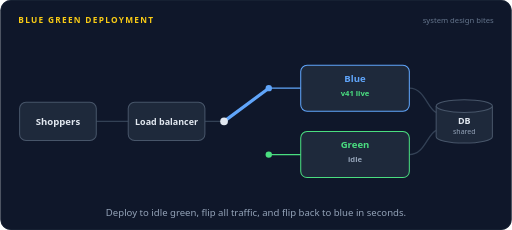
t = 0.00 s
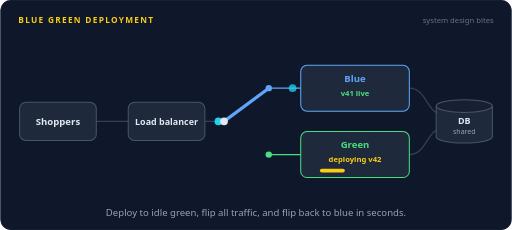
t = 1.65 s
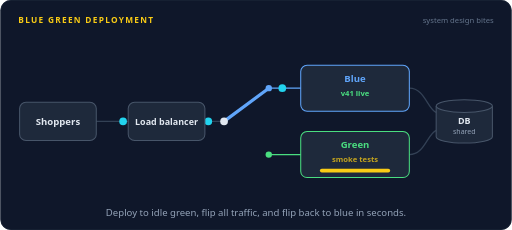
t = 3.38 s
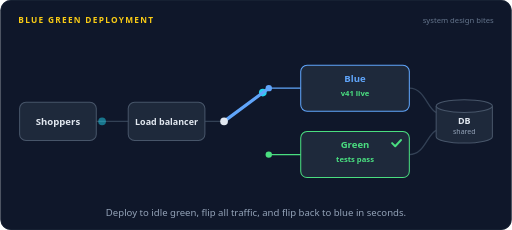
t = 5.03 s
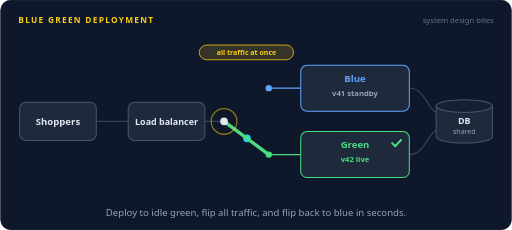
t = 6.69 s
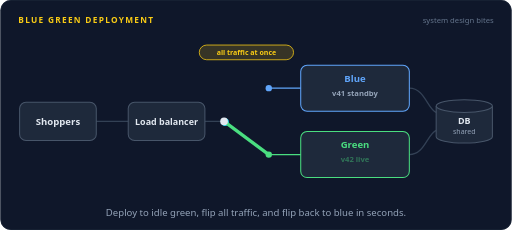
t = 8.30 s

The animated SVG that drew these frames (rendered in a browser with its animation timeline set to each time). Animation: 71 SMIL elements (animate=46,animateMotion=24,animateTransform=1); frames cover the first 8.30 s, repeats indefinitely.

<svg xmlns="http://www.w3.org/2000/svg" width="800" height="360" viewBox="0 0 800 360" role="img" aria-labelledby="title desc"><title id="title">Blue green deployment</title><desc id="desc">Blue serves version 41 while version 42 is deployed to the idle green environment and passes its smoke tests. The load balancer flips all traffic to green at once. When payment errors appear, it flips straight back to blue, and green stays up with no users so the team can debug it.</desc><rect width="800" height="360" rx="16" fill="#0f172a"/><rect x="0.5" y="0.5" width="799" height="359" rx="16" fill="none" stroke="#1e293b"/><text x="28" y="36" font-family="system-ui,-apple-system,'Segoe UI',Roboto,Helvetica,Arial,sans-serif" font-size="13" font-weight="700" letter-spacing="2" fill="#facc15">BLUE GREEN DEPLOYMENT</text><text x="772" y="36" font-family="system-ui,-apple-system,'Segoe UI',Roboto,Helvetica,Arial,sans-serif" font-size="12" fill="#64748b" text-anchor="end">system design bites</text><g transform="translate(0,10)"><path d="M150,180 L350,180" fill="none" stroke="#334155" stroke-width="2" stroke-linecap="round" stroke-linejoin="round"></path><path d="M420,128 L470,128" fill="none" stroke="#60a5fa" stroke-width="2" stroke-linecap="round" stroke-linejoin="round"></path><path d="M420,232 L470,232" fill="none" stroke="#4ade80" stroke-width="2" stroke-linecap="round" stroke-linejoin="round"></path><path d="M640,128 C664,128 668,160 682,166" fill="none" stroke="#334155" stroke-width="2" stroke-linecap="round" stroke-linejoin="round"></path><path d="M640,232 C664,232 668,200 682,194" fill="none" stroke="#334155" stroke-width="2" stroke-linecap="round" stroke-linejoin="round"></path><g opacity="0"><animate attributeName="opacity" dur="16s" repeatCount="indefinite" calcMode="linear" keyTimes="0;0.0125;0.0165;0.1022;0.1062;1" values="0;0;1;1;0;0"/><animateMotion dur="16s" repeatCount="indefinite" calcMode="linear" keyPoints="0;0;1;1" keyTimes="0;0.0125;0.1062;1" path="M152,180 L350,180 L420,128 L468,128"/><circle r="6" fill="#22d3ee"></circle></g><g opacity="0"><animate attributeName="opacity" dur="16s" repeatCount="indefinite" calcMode="linear" keyTimes="0;0.05;0.054;0.1397;0.1437;1" values="0;0;1;1;0;0"/><animateMotion dur="16s" repeatCount="indefinite" calcMode="linear" keyPoints="0;0;1;1" keyTimes="0;0.05;0.1437;1" path="M152,180 L350,180 L420,128 L468,128"/><circle r="6" fill="#22d3ee"></circle></g><g opacity="0"><animate attributeName="opacity" dur="16s" repeatCount="indefinite" calcMode="linear" keyTimes="0;0.0875;0.0915;0.1772;0.1812;1" values="0;0;1;1;0;0"/><animateMotion dur="16s" repeatCount="indefinite" calcMode="linear" keyPoints="0;0;1;1" keyTimes="0;0.0875;0.1812;1" path="M152,180 L350,180 L420,128 L468,128"/><circle r="6" fill="#22d3ee"></circle></g><g opacity="0"><animate attributeName="opacity" dur="16s" repeatCount="indefinite" calcMode="linear" keyTimes="0;0.125;0.129;0.2147;0.2188;1" values="0;0;1;1;0;0"/><animateMotion dur="16s" repeatCount="indefinite" calcMode="linear" keyPoints="0;0;1;1" keyTimes="0;0.125;0.2188;1" path="M152,180 L350,180 L420,128 L468,128"/><circle r="6" fill="#22d3ee"></circle></g><g opacity="0"><animate attributeName="opacity" dur="16s" repeatCount="indefinite" calcMode="linear" keyTimes="0;0.1625;0.1665;0.2522;0.2562;1" values="0;0;1;1;0;0"/><animateMotion dur="16s" repeatCount="indefinite" calcMode="linear" keyPoints="0;0;1;1" keyTimes="0;0.1625;0.2562;1" path="M152,180 L350,180 L420,128 L468,128"/><circle r="6" fill="#22d3ee"></circle></g><g opacity="0"><animate attributeName="opacity" dur="16s" repeatCount="indefinite" calcMode="linear" keyTimes="0;0.2;0.204;0.2898;0.2938;1" values="0;0;1;1;0;0"/><animateMotion dur="16s" repeatCount="indefinite" calcMode="linear" keyPoints="0;0;1;1" keyTimes="0;0.2;0.2938;1" path="M152,180 L350,180 L420,128 L468,128"/><circle r="6" fill="#22d3ee"></circle></g><g opacity="0"><animate attributeName="opacity" dur="16s" repeatCount="indefinite" calcMode="linear" keyTimes="0;0.2375;0.2415;0.3273;0.3313;1" values="0;0;1;1;0;0"/><animateMotion dur="16s" repeatCount="indefinite" calcMode="linear" keyPoints="0;0;1;1" keyTimes="0;0.2375;0.3313;1" path="M152,180 L350,180 L420,128 L468,128"/><circle r="6" fill="#22d3ee"></circle></g><g opacity="0"><animate attributeName="opacity" dur="16s" repeatCount="indefinite" calcMode="linear" keyTimes="0;0.275;0.279;0.3648;0.3688;1" values="0;0;1;1;0;0"/><animateMotion dur="16s" repeatCount="indefinite" calcMode="linear" keyPoints="0;0;1;1" keyTimes="0;0.275;0.3688;1" path="M152,180 L350,180 L420,128 L468,128"/><circle r="6" fill="#22d3ee"></circle></g><g opacity="0"><animate attributeName="opacity" dur="16s" repeatCount="indefinite" calcMode="linear" keyTimes="0;0.3125;0.3165;0.4022;0.4062;1" values="0;0;1;1;0;0"/><animateMotion dur="16s" repeatCount="indefinite" calcMode="linear" keyPoints="0;0;1;1" keyTimes="0;0.3125;0.4062;1" path="M152,180 L350,180 L420,128 L468,128"/><circle r="6" fill="#22d3ee"></circle></g><g opacity="0"><animate attributeName="opacity" dur="16s" repeatCount="indefinite" calcMode="linear" keyTimes="0;0.35;0.354;0.4397;0.4437;1" values="0;0;1;1;0;0"/><animateMotion dur="16s" repeatCount="indefinite" calcMode="linear" keyPoints="0;0;1;1" keyTimes="0;0.35;0.4437;1" path="M152,180 L350,180 L420,232 L468,232"/><circle r="6" fill="#22d3ee"></circle></g><g opacity="0"><animate attributeName="opacity" dur="16s" repeatCount="indefinite" calcMode="linear" keyTimes="0;0.3875;0.3915;0.4772;0.4812;1" values="0;0;1;1;0;0"/><animateMotion dur="16s" repeatCount="indefinite" calcMode="linear" keyPoints="0;0;1;1" keyTimes="0;0.3875;0.4812;1" path="M152,180 L350,180 L420,232 L468,232"/><circle r="6" fill="#22d3ee"></circle></g><g opacity="0"><animate attributeName="opacity" dur="16s" repeatCount="indefinite" calcMode="linear" keyTimes="0;0.425;0.429;0.5147;0.5187;1" values="0;0;1;1;0;0"/><animateMotion dur="16s" repeatCount="indefinite" calcMode="linear" keyPoints="0;0;1;1" keyTimes="0;0.425;0.5187;1" path="M152,180 L350,180 L420,232 L468,232"/><circle r="6" fill="#22d3ee"></circle></g><g opacity="0"><animate attributeName="opacity" dur="16s" repeatCount="indefinite" calcMode="linear" keyTimes="0;0.4625;0.4665;0.571;0.575;1" values="0;0;1;1;0;0"/><animateMotion dur="16s" repeatCount="indefinite" calcMode="linear" keyPoints="0;0;1;1" keyTimes="0;0.4625;0.5562;1" path="M152,180 L350,180 L420,232 L468,232"/><circle r="6" fill="#22d3ee"><animate attributeName="fill" dur="16s" repeatCount="indefinite" calcMode="discrete" keyTimes="0;0.5525" values="#22d3ee;#f87171"/></circle></g><g opacity="0"><animate attributeName="opacity" dur="16s" repeatCount="indefinite" calcMode="linear" keyTimes="0;0.5;0.504;0.5897;0.5937;1" values="0;0;1;1;0;0"/><animateMotion dur="16s" repeatCount="indefinite" calcMode="linear" keyPoints="0;0;1;1" keyTimes="0;0.5;0.5937;1" path="M152,180 L350,180 L420,232 L468,232"/><circle r="6" fill="#22d3ee"></circle></g><g opacity="0"><animate attributeName="opacity" dur="16s" repeatCount="indefinite" calcMode="linear" keyTimes="0;0.5375;0.5415;0.646;0.65;1" values="0;0;1;1;0;0"/><animateMotion dur="16s" repeatCount="indefinite" calcMode="linear" keyPoints="0;0;1;1" keyTimes="0;0.5375;0.6312;1" path="M152,180 L350,180 L420,232 L468,232"/><circle r="6" fill="#22d3ee"><animate attributeName="fill" dur="16s" repeatCount="indefinite" calcMode="discrete" keyTimes="0;0.6275" values="#22d3ee;#f87171"/></circle></g><g opacity="0"><animate attributeName="opacity" dur="16s" repeatCount="indefinite" calcMode="linear" keyTimes="0;0.575;0.579;0.6647;0.6687;1" values="0;0;1;1;0;0"/><animateMotion dur="16s" repeatCount="indefinite" calcMode="linear" keyPoints="0;0;1;1" keyTimes="0;0.575;0.6687;1" path="M152,180 L350,180 L420,232 L468,232"/><circle r="6" fill="#22d3ee"></circle></g><g opacity="0"><animate attributeName="opacity" dur="16s" repeatCount="indefinite" calcMode="linear" keyTimes="0;0.6125;0.6165;0.7022;0.7062;1" values="0;0;1;1;0;0"/><animateMotion dur="16s" repeatCount="indefinite" calcMode="linear" keyPoints="0;0;1;1" keyTimes="0;0.6125;0.7062;1" path="M152,180 L350,180 L420,128 L468,128"/><circle r="6" fill="#22d3ee"></circle></g><g opacity="0"><animate attributeName="opacity" dur="16s" repeatCount="indefinite" calcMode="linear" keyTimes="0;0.65;0.654;0.7397;0.7437;1" values="0;0;1;1;0;0"/><animateMotion dur="16s" repeatCount="indefinite" calcMode="linear" keyPoints="0;0;1;1" keyTimes="0;0.65;0.7437;1" path="M152,180 L350,180 L420,128 L468,128"/><circle r="6" fill="#22d3ee"></circle></g><g opacity="0"><animate attributeName="opacity" dur="16s" repeatCount="indefinite" calcMode="linear" keyTimes="0;0.6875;0.6915;0.7772;0.7812;1" values="0;0;1;1;0;0"/><animateMotion dur="16s" repeatCount="indefinite" calcMode="linear" keyPoints="0;0;1;1" keyTimes="0;0.6875;0.7812;1" path="M152,180 L350,180 L420,128 L468,128"/><circle r="6" fill="#22d3ee"></circle></g><g opacity="0"><animate attributeName="opacity" dur="16s" repeatCount="indefinite" calcMode="linear" keyTimes="0;0.725;0.729;0.8147;0.8187;1" values="0;0;1;1;0;0"/><animateMotion dur="16s" repeatCount="indefinite" calcMode="linear" keyPoints="0;0;1;1" keyTimes="0;0.725;0.8187;1" path="M152,180 L350,180 L420,128 L468,128"/><circle r="6" fill="#22d3ee"></circle></g><g opacity="0"><animate attributeName="opacity" dur="16s" repeatCount="indefinite" calcMode="linear" keyTimes="0;0.7625;0.7665;0.8522;0.8562;1" values="0;0;1;1;0;0"/><animateMotion dur="16s" repeatCount="indefinite" calcMode="linear" keyPoints="0;0;1;1" keyTimes="0;0.7625;0.8562;1" path="M152,180 L350,180 L420,128 L468,128"/><circle r="6" fill="#22d3ee"></circle></g><g opacity="0"><animate attributeName="opacity" dur="16s" repeatCount="indefinite" calcMode="linear" keyTimes="0;0.8;0.804;0.8897;0.8937;1" values="0;0;1;1;0;0"/><animateMotion dur="16s" repeatCount="indefinite" calcMode="linear" keyPoints="0;0;1;1" keyTimes="0;0.8;0.8937;1" path="M152,180 L350,180 L420,128 L468,128"/><circle r="6" fill="#22d3ee"></circle></g><g opacity="0"><animate attributeName="opacity" dur="16s" repeatCount="indefinite" calcMode="linear" keyTimes="0;0.8375;0.8415;0.9272;0.9312;1" values="0;0;1;1;0;0"/><animateMotion dur="16s" repeatCount="indefinite" calcMode="linear" keyPoints="0;0;1;1" keyTimes="0;0.8375;0.9312;1" path="M152,180 L350,180 L420,128 L468,128"/><circle r="6" fill="#22d3ee"></circle></g><g opacity="0"><animate attributeName="opacity" dur="16s" repeatCount="indefinite" calcMode="linear" keyTimes="0;0.875;0.879;0.9647;0.9687;1" values="0;0;1;1;0;0"/><animateMotion dur="16s" repeatCount="indefinite" calcMode="linear" keyPoints="0;0;1;1" keyTimes="0;0.875;0.9687;1" path="M152,180 L350,180 L420,128 L468,128"/><circle r="6" fill="#22d3ee"></circle></g><rect x="30" y="150" width="120" height="60" rx="10" fill="#1e293b" stroke="#475569" stroke-width="1.6"/><text x="90" y="185.25" font-family="system-ui,-apple-system,'Segoe UI',Roboto,Helvetica,Arial,sans-serif" font-size="15" font-weight="600" fill="#e2e8f0" text-anchor="middle">Shoppers</text><rect x="200" y="150" width="120" height="60" rx="10" fill="#1e293b" stroke="#475569" stroke-width="1.6"/><text x="260" y="184.9" font-family="system-ui,-apple-system,'Segoe UI',Roboto,Helvetica,Arial,sans-serif" font-size="14" font-weight="600" fill="#e2e8f0" text-anchor="middle">Load balancer</text><line x1="350" y1="180" x2="437.2" y2="180" stroke="#60a5fa" stroke-width="5" stroke-linecap="round" transform="rotate(-36.6 350 180)"><animateTransform type="rotate" attributeName="transform" dur="16s" repeatCount="indefinite" calcMode="linear" keyTimes="0;0.375;0.4;0.6625;0.6875;1" values="-36.6 350 180;-36.6 350 180;36.6 350 180;36.6 350 180;-36.6 350 180;-36.6 350 180"/><animate attributeName="stroke" dur="16s" repeatCount="indefinite" calcMode="linear" keyTimes="0;0.3875;0.3887;0.675;0.6763;1" values="#60a5fa;#60a5fa;#4ade80;#4ade80;#60a5fa;#60a5fa"/></line><circle cx="350" cy="180" r="6" fill="#e2e8f0"/><circle cx="420" cy="128" r="5" fill="#60a5fa"/><circle cx="420" cy="232" r="5" fill="#4ade80"/><circle cx="350" cy="180" r="8" fill="none" stroke="#facc15" stroke-width="2" opacity="0"><animate attributeName="r" dur="16s" repeatCount="indefinite" calcMode="linear" keyTimes="0;0.375;0.475;1" values="8;8;36;36"/><animate attributeName="opacity" dur="16s" repeatCount="indefinite" calcMode="linear" keyTimes="0;0.375;0.3762;0.475;1" values="0;0;0.9;0;0"/></circle><circle cx="350" cy="180" r="8" fill="none" stroke="#facc15" stroke-width="2" opacity="0"><animate attributeName="r" dur="16s" repeatCount="indefinite" calcMode="linear" keyTimes="0;0.6625;0.7625;1" values="8;8;36;36"/><animate attributeName="opacity" dur="16s" repeatCount="indefinite" calcMode="linear" keyTimes="0;0.6625;0.6637;0.7625;1" values="0;0;0.9;0;0"/></circle><g opacity="0"><animate attributeName="opacity" dur="16s" repeatCount="indefinite" calcMode="linear" keyTimes="0;0.375;0.39;0.535;0.55;1" values="0;0;1;1;0;0"/><rect x="311.21" y="60.5" width="147.58" height="23" rx="11.5" fill="#facc15" fill-opacity="0.16" stroke="#facc15" stroke-width="1.2"/><text x="385" y="75.96" font-family="system-ui,-apple-system,'Segoe UI',Roboto,Helvetica,Arial,sans-serif" font-size="11" font-weight="600" fill="#facc15" text-anchor="middle">all traffic at once</text></g><g opacity="0"><animate attributeName="opacity" dur="16s" repeatCount="indefinite" calcMode="linear" keyTimes="0;0.6625;0.6775;0.8725;0.8875;1" values="0;0;1;1;0;0"/><rect x="307.8" y="278.5" width="154.4" height="23" rx="11.5" fill="#facc15" fill-opacity="0.16" stroke="#facc15" stroke-width="1.2"/><text x="385" y="293.96" font-family="system-ui,-apple-system,'Segoe UI',Roboto,Helvetica,Arial,sans-serif" font-size="11" font-weight="600" fill="#facc15" text-anchor="middle">flip back in seconds</text></g><rect x="470" y="92" width="170" height="72" rx="10" fill="#1e293b" stroke="#60a5fa" stroke-width="1.6"/><text x="555" y="118" font-family="system-ui,-apple-system,'Segoe UI',Roboto,Helvetica,Arial,sans-serif" font-size="15" font-weight="700" fill="#60a5fa" text-anchor="middle">Blue</text><text x="555" y="140" font-family="system-ui,-apple-system,'Segoe UI',Roboto,Helvetica,Arial,sans-serif" font-size="12" font-weight="600" fill="#4ade80" text-anchor="middle" opacity="0">v41 live<animate attributeName="opacity" dur="16s" repeatCount="indefinite" calcMode="linear" keyTimes="0;0.36;0.375;1" values="1;1;0;0"/></text><text x="555" y="140" font-family="system-ui,-apple-system,'Segoe UI',Roboto,Helvetica,Arial,sans-serif" font-size="12" font-weight="600" fill="#94a3b8" text-anchor="middle" opacity="0">v41 standby<animate attributeName="opacity" dur="16s" repeatCount="indefinite" calcMode="linear" keyTimes="0;0.375;0.39;0.6475;0.6625;1" values="0;0;1;1;0;0"/></text><text x="555" y="140" font-family="system-ui,-apple-system,'Segoe UI',Roboto,Helvetica,Arial,sans-serif" font-size="12" font-weight="600" fill="#4ade80" text-anchor="middle" opacity="0">v41 live<animate attributeName="opacity" dur="16s" repeatCount="indefinite" calcMode="linear" keyTimes="0;0.6625;0.6775;1" values="0;0;1;1"/></text><rect x="470" y="196" width="170" height="72" rx="10" fill="#1e293b" stroke="#4ade80" stroke-width="1.6"/><text x="555" y="222" font-family="system-ui,-apple-system,'Segoe UI',Roboto,Helvetica,Arial,sans-serif" font-size="15" font-weight="700" fill="#4ade80" text-anchor="middle">Green</text><text x="555" y="244" font-family="system-ui,-apple-system,'Segoe UI',Roboto,Helvetica,Arial,sans-serif" font-size="12" font-weight="600" fill="#94a3b8" text-anchor="middle" opacity="0">idle<animate attributeName="opacity" dur="16s" repeatCount="indefinite" calcMode="linear" keyTimes="0;0.035;0.05;1" values="1;1;0;0"/></text><text x="555" y="244" font-family="system-ui,-apple-system,'Segoe UI',Roboto,Helvetica,Arial,sans-serif" font-size="12" font-weight="600" fill="#facc15" text-anchor="middle" opacity="0">deploying v42<animate attributeName="opacity" dur="16s" repeatCount="indefinite" calcMode="linear" keyTimes="0;0.05;0.065;0.185;0.2;1" values="0;0;1;1;0;0"/></text><text x="555" y="244" font-family="system-ui,-apple-system,'Segoe UI',Roboto,Helvetica,Arial,sans-serif" font-size="12" font-weight="600" fill="#facc15" text-anchor="middle" opacity="0">smoke tests<animate attributeName="opacity" dur="16s" repeatCount="indefinite" calcMode="linear" keyTimes="0;0.2;0.215;0.2725;0.2875;1" values="0;0;1;1;0;0"/></text><text x="555" y="244" font-family="system-ui,-apple-system,'Segoe UI',Roboto,Helvetica,Arial,sans-serif" font-size="12" font-weight="600" fill="#4ade80" text-anchor="middle" opacity="0">tests pass<animate attributeName="opacity" dur="16s" repeatCount="indefinite" calcMode="linear" keyTimes="0;0.2875;0.3025;0.36;0.375;1" values="0;0;1;1;0;0"/></text><text x="555" y="244" font-family="system-ui,-apple-system,'Segoe UI',Roboto,Helvetica,Arial,sans-serif" font-size="12" font-weight="600" fill="#4ade80" text-anchor="middle" opacity="0">v42 live<animate attributeName="opacity" dur="16s" repeatCount="indefinite" calcMode="linear" keyTimes="0;0.375;0.39;0.51;0.525;1" values="0;0;1;1;0;0"/></text><text x="555" y="244" font-family="system-ui,-apple-system,'Segoe UI',Roboto,Helvetica,Arial,sans-serif" font-size="12" font-weight="600" fill="#f87171" text-anchor="middle" opacity="0">payment errors 6%<animate attributeName="opacity" dur="16s" repeatCount="indefinite" calcMode="linear" keyTimes="0;0.525;0.54;0.6475;0.6625;1" values="0;0;1;1;0;0"/></text><text x="555" y="244" font-family="system-ui,-apple-system,'Segoe UI',Roboto,Helvetica,Arial,sans-serif" font-size="12" font-weight="600" fill="#94a3b8" text-anchor="middle" opacity="0">v42, no users<animate attributeName="opacity" dur="16s" repeatCount="indefinite" calcMode="linear" keyTimes="0;0.6625;0.6775;0.935;0.95;1" values="0;0;1;1;0;0"/></text><text x="555" y="244" font-family="system-ui,-apple-system,'Segoe UI',Roboto,Helvetica,Arial,sans-serif" font-size="12" font-weight="600" fill="#94a3b8" text-anchor="middle" opacity="0">idle<animate attributeName="opacity" dur="16s" repeatCount="indefinite" calcMode="linear" keyTimes="0;0.95;0.965;1" values="0;0;1;1"/></text><rect x="500" y="254" width="0" height="6" rx="3" fill="#facc15"><animate attributeName="width" dur="16s" repeatCount="indefinite" calcMode="linear" keyTimes="0;0.05;0.2;0.2875;0.3125;1" values="0;0;110;110;0;0"/></rect><g opacity="0"><animate attributeName="opacity" dur="16s" repeatCount="indefinite" calcMode="linear" keyTimes="0;0.2875;0.3025;0.4225;0.4375;1" values="0;0;1;1;0;0"/><path d="M613,214 L617.9,218.9 L627,209.1" fill="none" stroke="#4ade80" stroke-width="3" stroke-linecap="round" stroke-linejoin="round"/></g><path d="M682,156 v48 a44,10 0 0 0 88,0 v-48" fill="#1e293b" stroke="#475569" stroke-width="1.6"/><ellipse cx="726" cy="156" rx="44" ry="10" fill="#172033" stroke="#475569" stroke-width="1.6"/><text x="726" y="184" font-family="system-ui,-apple-system,'Segoe UI',Roboto,Helvetica,Arial,sans-serif" font-size="14" font-weight="600" fill="#e2e8f0" text-anchor="middle">DB</text><text x="726" y="200" font-family="system-ui,-apple-system,'Segoe UI',Roboto,Helvetica,Arial,sans-serif" font-size="11" font-weight="400" fill="#94a3b8" text-anchor="middle">shared</text></g><text x="400.0" y="338" font-family="system-ui,-apple-system,'Segoe UI',Roboto,Helvetica,Arial,sans-serif" font-size="15" fill="#94a3b8" text-anchor="middle">Deploy to idle green, flip all traffic, and flip back to blue in seconds.</text></svg>
